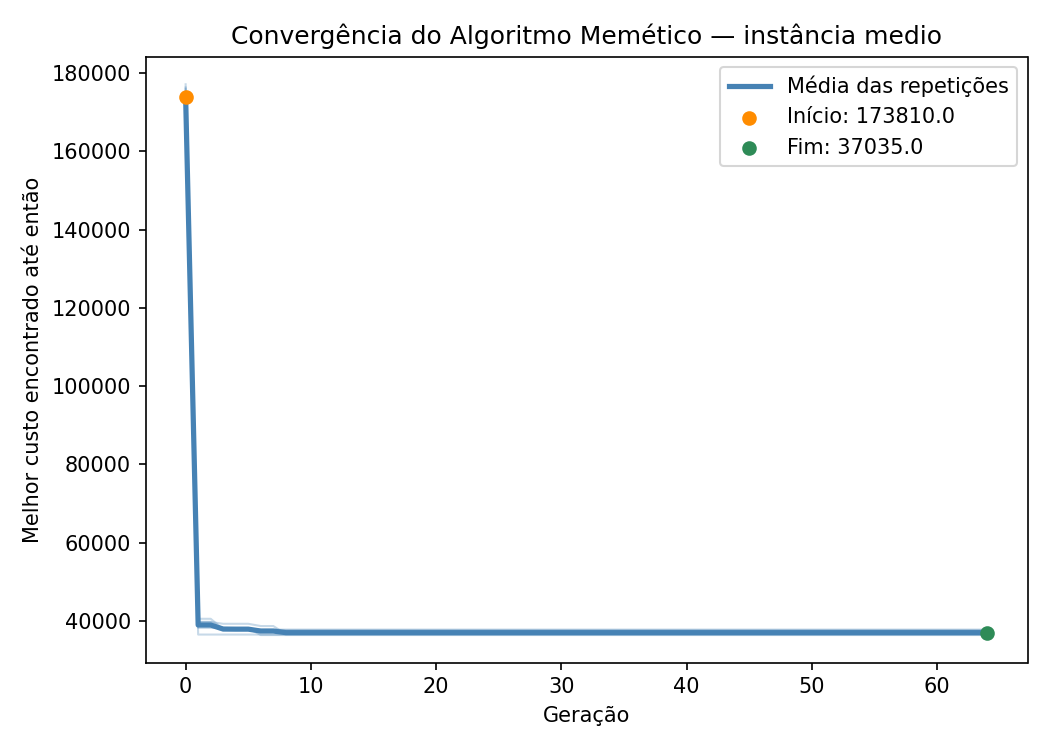

Data behind this chart, as committed beside it:
iteration, generation, best_fitness
1, 0, 170525
1, 1, 39750
1, 2, 39750
1, 3, 39300
1, 4, 39300
1, 5, 39300
1, 6, 38725
1, 7, 38725
1, 8, 36675
1, 9, 36675
1, 10, 36675
1, 11, 36675
1, 12, 36675
1, 13, 36675
1, 14, 36675
1, 15, 36675
1, 16, 36675
1, 17, 36675
1, 18, 36675
1, 19, 36675
1, 20, 36675
1, 21, 36675
1, 22, 36675
1, 23, 36675
1, 24, 36675
1, 25, 36675
1, 26, 36675
1, 27, 36675
1, 28, 36675
1, 29, 36675
1, 30, 36675
1, 31, 36675
1, 32, 36675
1, 33, 36675
1, 34, 36675
1, 35, 36675
1, 36, 36675
1, 37, 36675
1, 38, 36675
1, 39, 36675
1, 40, 36675
1, 41, 36675
1, 42, 36675
1, 43, 36675
1, 44, 36675
1, 45, 36675
1, 46, 36675
1, 47, 36675
1, 48, 36675
1, 49, 36675
1, 50, 36675
1, 51, 36675
1, 52, 36675
1, 53, 36675
1, 54, 36675
1, 55, 36675
1, 56, 36675
1, 57, 36675
1, 58, 36675
1, 59, 36675
... 263 more rows
